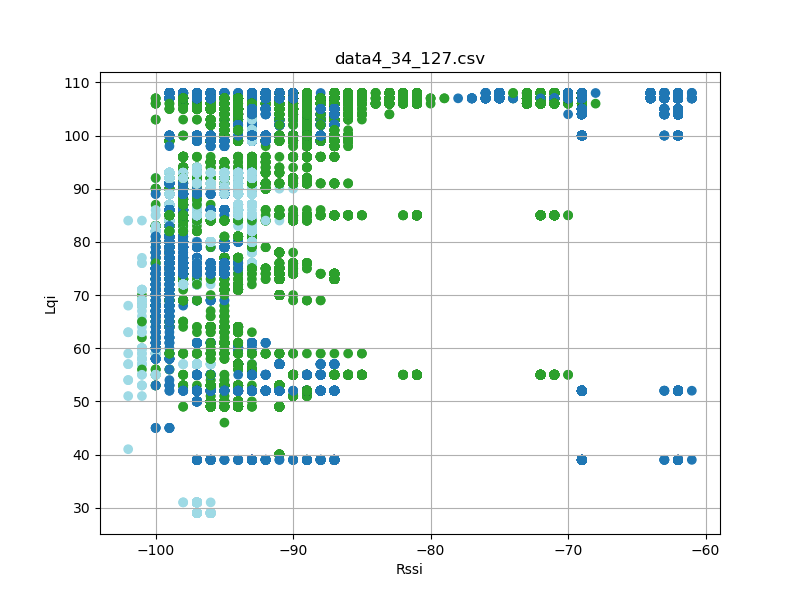

Source data for this figure (header and first rows):
timestamp, rssi, lqi, device_id
'2023-08-26 12:23:17, 058', -69, 107, 4
'2023-08-26 12:23:17, 059', -87, 106, 34
'2023-08-26 12:23:17, 151', -69, 107, 4
'2023-08-26 12:23:17, 151', -87, 106, 34
'2023-08-26 12:23:17, 244', -69, 107, 4
'2023-08-26 12:23:17, 245', -87, 106, 34
'2023-08-26 12:23:17, 338', -87, 106, 34
'2023-08-26 12:23:17, 339', -69, 107, 4
'2023-08-26 12:23:17, 432', -87, 106, 34
'2023-08-26 12:23:17, 432', -69, 107, 4
'2023-08-26 12:23:17, 526', -87, 106, 34
'2023-08-26 12:23:17, 527', -69, 107, 4
'2023-08-26 12:23:17, 619', -69, 107, 4
'2023-08-26 12:23:17, 620', -87, 106, 34
'2023-08-26 12:23:17, 713', -69, 107, 4
'2023-08-26 12:23:17, 714', -87, 106, 34
'2023-08-26 12:23:17, 806', -87, 106, 34
'2023-08-26 12:23:17, 808', -69, 107, 4
'2023-08-26 12:23:17, 900', -87, 106, 34
'2023-08-26 12:23:17, 902', -69, 107, 4
'2023-08-26 12:23:17, 995', -87, 106, 34
'2023-08-26 12:23:17, 995', -69, 107, 4
'2023-08-26 12:23:18, 088', -69, 107, 4
'2023-08-26 12:23:18, 089', -87, 106, 34
'2023-08-26 12:23:18, 182', -69, 107, 4
'2023-08-26 12:23:18, 182', -87, 106, 34
'2023-08-26 12:23:18, 276', -69, 107, 4
'2023-08-26 12:23:18, 277', -87, 106, 34
'2023-08-26 12:23:18, 370', -87, 106, 34
'2023-08-26 12:23:18, 370', -69, 107, 4
'2023-08-26 12:23:18, 463', -87, 106, 34
'2023-08-26 12:23:18, 464', -69, 107, 4
'2023-08-26 12:23:18, 557', -69, 107, 4
'2023-08-26 12:23:18, 557', -87, 106, 34
'2023-08-26 12:23:18, 651', -69, 107, 4
'2023-08-26 12:23:18, 651', -87, 106, 34
'2023-08-26 12:23:18, 745', -69, 107, 4
'2023-08-26 12:23:18, 746', -87, 106, 34
'2023-08-26 12:23:18, 838', -87, 106, 34
'2023-08-26 12:23:18, 839', -69, 107, 4
'2023-08-26 12:23:18, 934', -69, 107, 4
'2023-08-26 12:23:18, 934', -87, 106, 34
'2023-08-26 12:23:19, 026', -69, 107, 4
'2023-08-26 12:23:19, 026', -87, 106, 34
'2023-08-26 12:23:19, 120', -69, 107, 4
'2023-08-26 12:23:19, 121', -87, 106, 34
'2023-08-26 12:23:19, 213', -87, 106, 34
'2023-08-26 12:23:19, 214', -69, 107, 4
'2023-08-26 12:23:19, 307', -87, 106, 34
'2023-08-26 12:23:19, 308', -69, 107, 4
'2023-08-26 12:23:19, 401', -69, 107, 4
'2023-08-26 12:23:19, 401', -87, 106, 34
'2023-08-26 12:23:19, 495', -69, 107, 4
'2023-08-26 12:23:19, 495', -87, 106, 34
'2023-08-26 12:23:19, 589', -69, 107, 4
'2023-08-26 12:23:19, 589', -87, 106, 34
'2023-08-26 12:23:19, 683', -69, 107, 4
'2023-08-26 12:23:19, 683', -87, 106, 34
'2023-08-26 12:23:19, 776', -87, 106, 34
'2023-08-26 12:23:19, 777', -69, 107, 4
... 52,054 more rows
